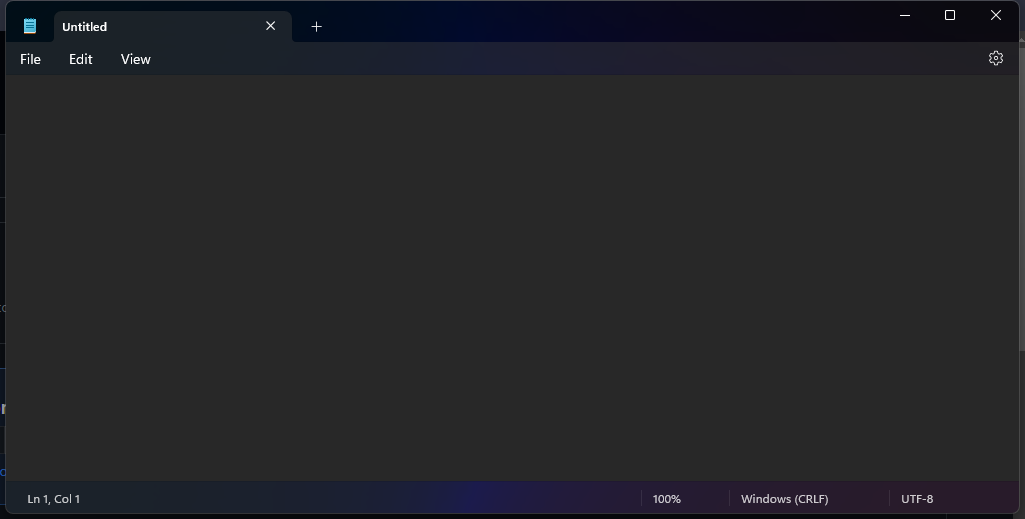
Workflow: Main

Step 1: Use Application: Untitled - Notepad in window 'Untitled - Notepad' (notepad.exe)

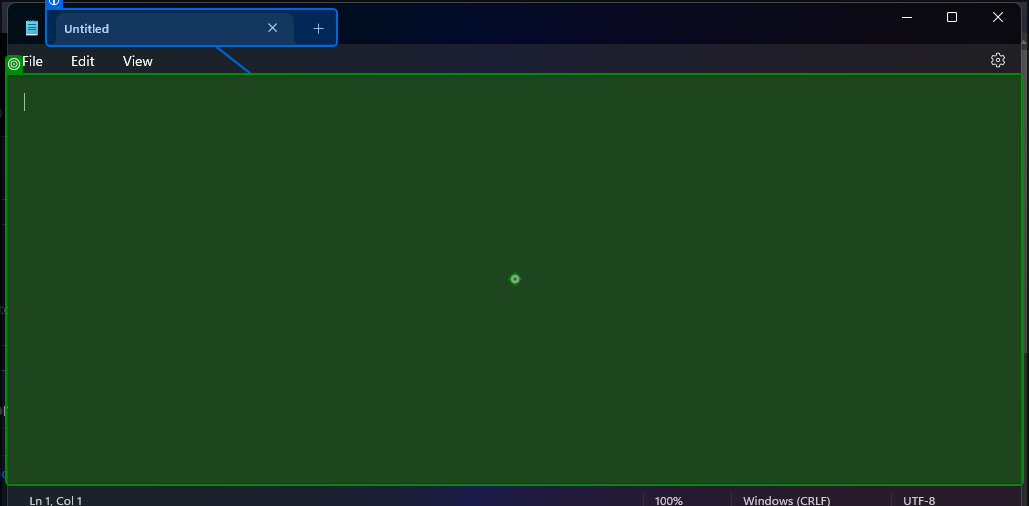
Step 2: type a value into 'DesktopWindowXamlSource'